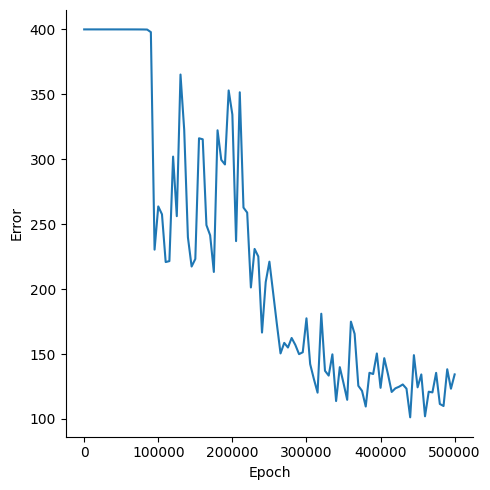

The data file committed next to this chart (first rows):
, Epoch, Error
0, 0, 400
1, 5000, 400
2, 10000, 400
3, 15000, 400
4, 20000, 400
5, 25000, 400
6, 30000, 400
7, 35000, 400
8, 40000, 400
9, 45000, 400
10, 50000, 400
11, 55000, 400
12, 60000, 400
13, 65000, 400
14, 70000, 400
15, 75000, 400
16, 80000, 399.9
17, 85000, 399.9
18, 90000, 397.9
19, 95000, 230.4
20, 100000, 263.7
21, 105000, 257.6
22, 110000, 220.8
23, 115000, 221.6
24, 120000, 302.1
25, 125000, 256.2
26, 130000, 365.2
27, 135000, 322.6
28, 140000, 239.9
29, 145000, 217.4
30, 150000, 223.2
31, 155000, 316.2
32, 160000, 315.4
33, 165000, 249.3
34, 170000, 241.5
35, 175000, 213.2
36, 180000, 322.3
37, 185000, 299.6
38, 190000, 296
39, 195000, 353
40, 200000, 334.4
41, 205000, 237
42, 210000, 351.6
43, 215000, 262.8
44, 220000, 258.9
45, 225000, 201.3
46, 230000, 230.9
47, 235000, 225.1
48, 240000, 166.6
49, 245000, 205.4
50, 250000, 221.1
51, 255000, 197.4
52, 260000, 173.4
53, 265000, 150.5
54, 270000, 158.6
55, 275000, 155
56, 280000, 162.4
57, 285000, 157
58, 290000, 149.9
59, 295000, 151.4
... 41 more rows
